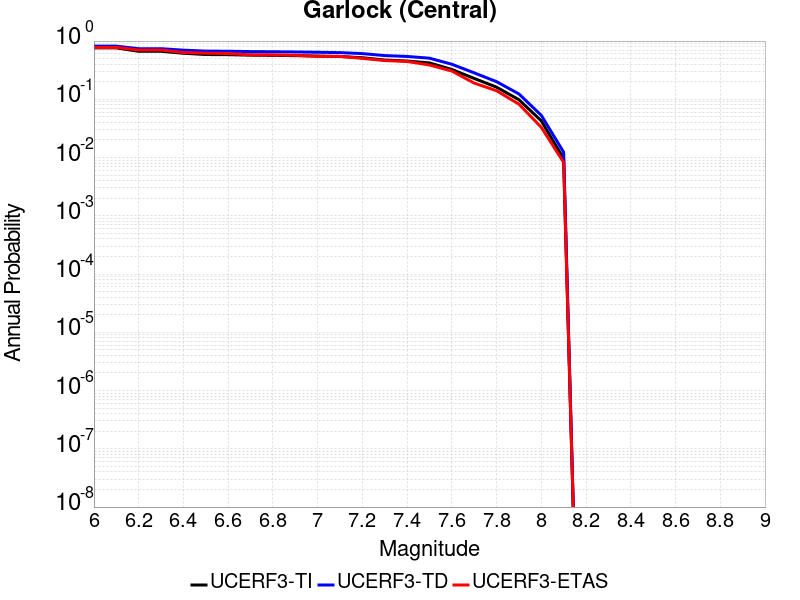

The data file committed next to this chart (first rows):
Magnitude, UCERF3-TI Prob, UCERF3-TD Prob, UCERF3-ETAS Prob
6.0, 0.7627, 0.8182, 0.7769
6.1, 0.7627, 0.8182, 0.7769
6.2, 0.6671, 0.7394, 0.7025
6.3, 0.6671, 0.7394, 0.7025
6.4, 0.6177, 0.6982, 0.6364
6.5, 0.5873, 0.6723, 0.6198
6.6, 0.5835, 0.6691, 0.6116
6.7, 0.5726, 0.6597, 0.5785
6.8, 0.5682, 0.6557, 0.5785
6.9, 0.5621, 0.6502, 0.5702
7.0, 0.5535, 0.6422, 0.5455
7.1, 0.5437, 0.6332, 0.5455
7.2, 0.5178, 0.6092, 0.5041
7.3, 0.4725, 0.5634, 0.4628
7.4, 0.4544, 0.5445, 0.4463
7.5, 0.4215, 0.5082, 0.3884
7.6, 0.3258, 0.4001, 0.3058
7.7, 0.2283, 0.2847, 0.1901
7.8, 0.1616, 0.201, 0.1405
7.9, 0.09852, 0.1237, 0.08264
8.0, 0.04271, 0.05318, 0.03306
8.1, 0.009538, 0.01236, 0.008264
